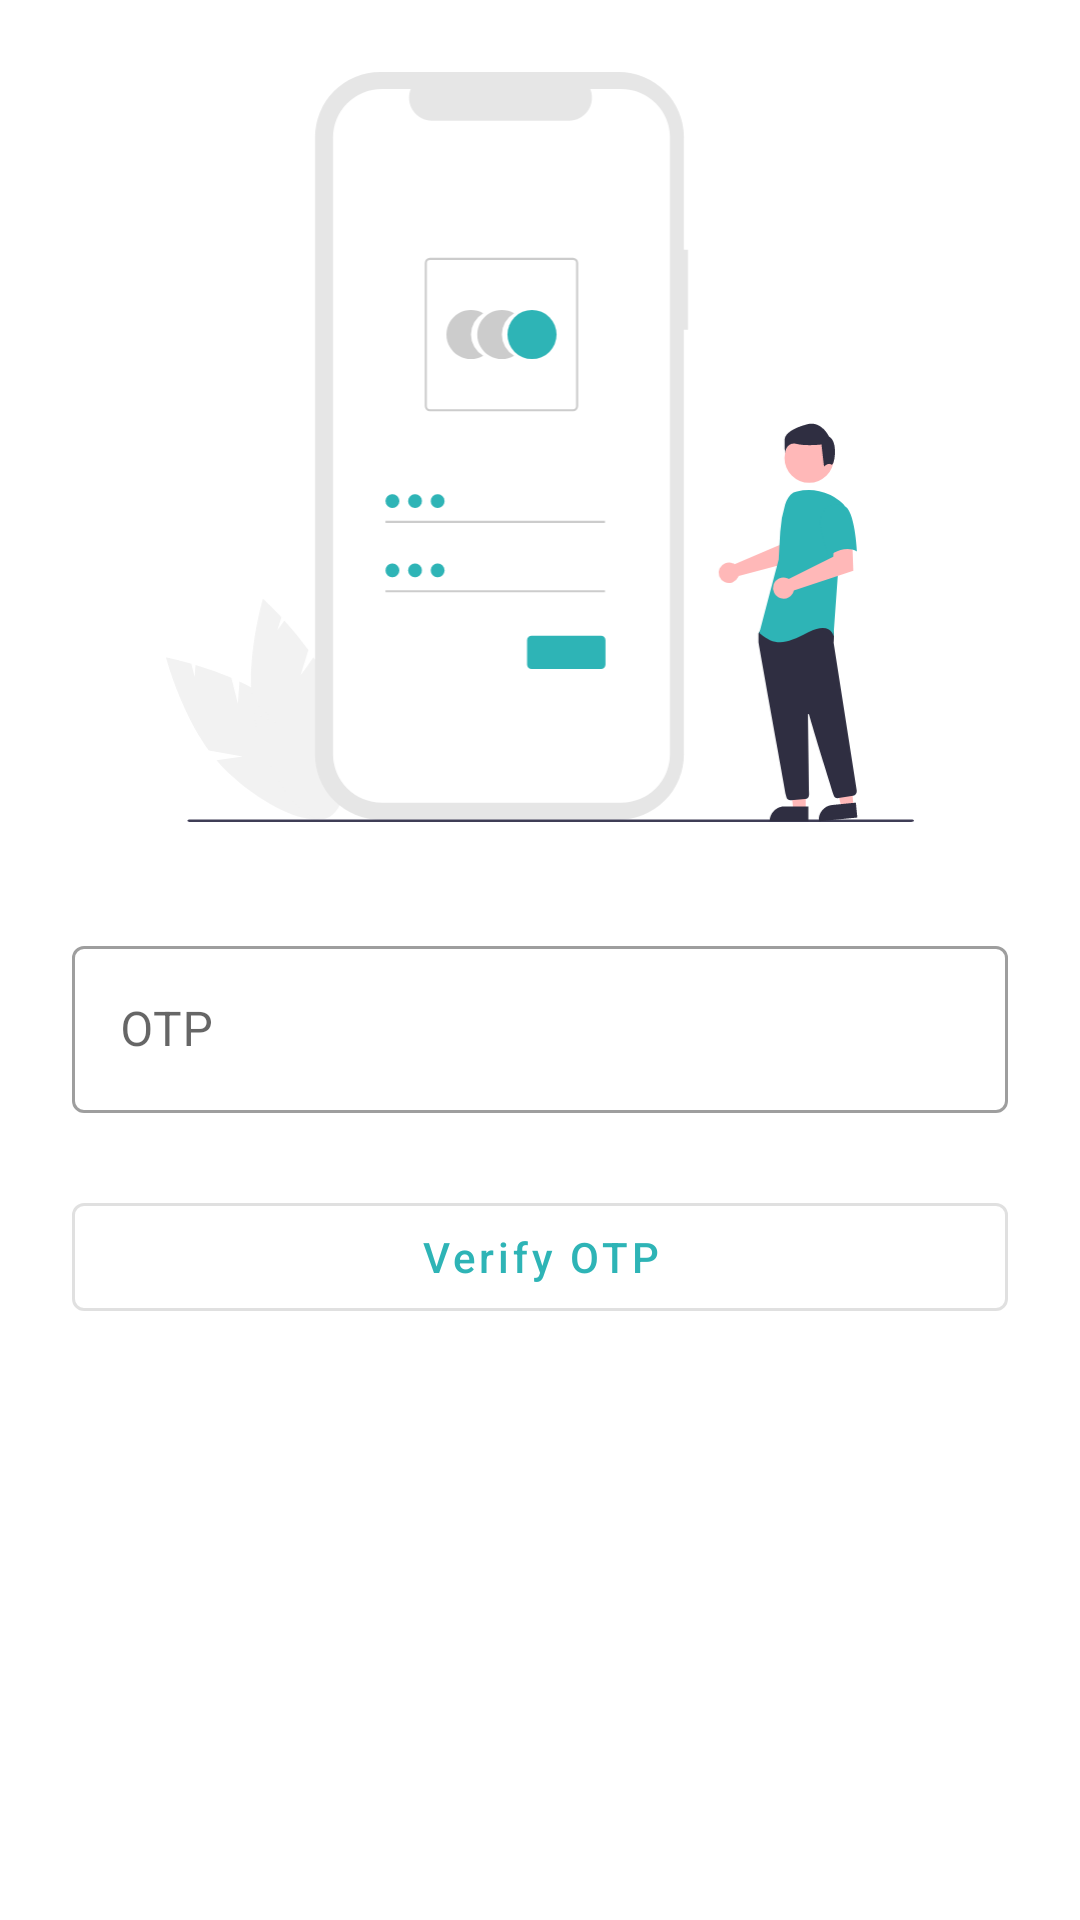

Here is an Android app screen rendered from its layout file. Give the layout XML and the strings, colors and styles it references.
<!-- AndroidManifest.xml: application theme Theme.KiranaKarton -->
<!-- res/layout/activity_otpactivity.xml -->
<?xml version="1.0" encoding="utf-8"?>
<androidx.constraintlayout.widget.ConstraintLayout xmlns:android="http://schemas.android.com/apk/res/android"
    xmlns:app="http://schemas.android.com/apk/res-auto"
    xmlns:tools="http://schemas.android.com/tools"
    android:layout_width="match_parent"
    android:layout_height="match_parent"
    tools:context=".activity.LoginActivity">

    <ImageView
        android:id="@+id/imageView7"
        android:layout_width="250dp"
        android:layout_height="250dp"
        app:layout_constraintEnd_toEndOf="parent"
        app:layout_constraintStart_toStartOf="parent"
        app:layout_constraintTop_toTopOf="parent"
        android:layout_marginTop="24dp"
        app:srcCompat="@drawable/ic_signup" />

    <com.google.android.material.textfield.TextInputLayout
        android:id="@+id/textInputLayout"
        android:layout_width="0dp"
        android:layout_height="wrap_content"
        style="@style/Widget.MaterialComponents.TextInputLayout.OutlinedBox"
        android:layout_marginStart="24dp"
        android:layout_marginTop="36dp"
        android:layout_marginEnd="24dp"
        app:layout_constraintEnd_toEndOf="parent"
        app:layout_constraintStart_toStartOf="parent"
        app:layout_constraintTop_toBottomOf="@+id/imageView7">

        <com.google.android.material.textfield.TextInputEditText
            android:layout_width="match_parent"
            android:layout_height="wrap_content"
            android:hint="OTP"
            android:id = "@+id/userOTP"
            />
    </com.google.android.material.textfield.TextInputLayout>

    <com.google.android.material.button.MaterialButton
        android:id="@+id/button3"
        android:layout_width="0dp"
        android:layout_height="wrap_content"
        style="@style/Widget.MaterialComponents.Button.OutlinedButton"
        android:layout_marginStart="24dp"
        android:layout_marginTop="24dp"
        android:layout_marginEnd="24dp"
        android:text="Verify OTP"
        android:textAllCaps ="false"
        app:layout_constraintEnd_toEndOf="parent"
        app:layout_constraintStart_toStartOf="parent"
        app:layout_constraintTop_toBottomOf="@+id/textInputLayout" />


</androidx.constraintlayout.widget.ConstraintLayout>
<!-- resources referenced by this layout -->
<resources>
  <!-- drawable ic_signup: vector/xml drawable (drawable, 6518 chars, omitted) -->
  <style name="Theme.KiranaKarton" parent="Theme.MaterialComponents.DayNight.DarkActionBar">
          
          <item name="colorPrimary">@color/colorPrimary</item>
          <item name="colorPrimaryVariant">@color/colorSecondary</item>
          <item name="colorOnPrimary">@color/white</item>
          
          <item name="colorSecondary">@color/teal_200</item>
          <item name="colorSecondaryVariant">@color/teal_700</item>
          <item name="colorOnSecondary">@color/black</item>
          
          <item name="android:statusBarColor" tools:targetApi="l">?attr/colorPrimaryVariant</item>
          
      </style>
  <color name="colorPrimary">#2EB4B6</color>
  <color name="colorSecondary">#2BC8E5</color>
  <color name="white">#FFFFFFFF</color>
  <color name="teal_200">#FF03DAC5</color>
  <color name="teal_700">#FF018786</color>
  <color name="black">#FF000000</color>
</resources>
